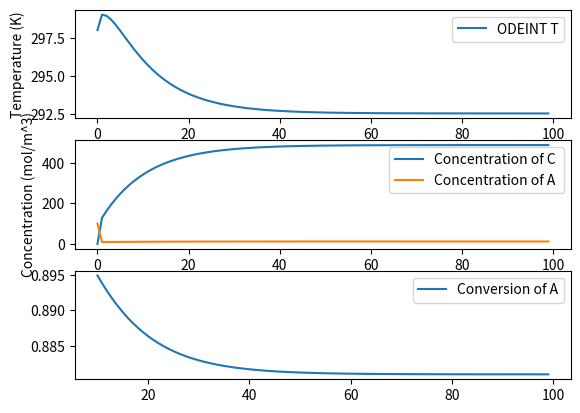

Here is the Python script that generated this plot:
import csv
import time
import numpy as np
import matplotlib.pyplot as plt
from scipy.integrate import odeint
from typing import Any, Iterable, List, Optional

def model(time, x, qc):
    """
    This function creates the system of differential equations
    needed to model the concentration of reactants and products,
    and the temperature of the reactor and cooling jacket. 

    This function serves to be an input for scipy.odeint
    PARAMETERS
    ----------
    t : np.ndarray
        A t span to be used by scipy.odeint to solve the system of differential
        equations
    x : List[Any]
        Inputs to each of the differential equations in the following form:
        x[0] = inputs for dCa/dt - concentration of reactant 
        x[1] = inputs for dCc/dt - concentration of product
        x[2] = inputs for dT/dt - reactor
        x[3] = inputs for dTc/dt - cooling jacket
        x[4] = inputs for 
    """

    #parameters
    R = 8.14 # J/(mol * k)
    Ea = 50241.6 # Activation Energy, J/mol
    A = 3.19 * 10**8 # pre exponential factor, min^-1
    delta_Hr = -60000 # heat of reaction, J/mol

    V = np.pi/2 # volume of reactor, m^3
    Cp = 4.186 # heat capacity J/gk
    U = 43500 # overall heat transfer coefficient, J/m^2 min K
    q = 0.1 # inlet flow rate to CSTR, m^3/min 
    # To = 298.15 # inlet temperature of reactor feed stream, 25 C
    To = 298
    Tco = 273.15 # inlet temperature of coolant stream, 5 C
    rho = 997000 # g/m^3 at SATP
    area = 7.068 # m^2 (side plus bottom)
    Vc = np.pi/2

    Cao = 500 # mol/m^3
    Cbo = 500 # mol/m^3

    Ca, Cb, Cc, T, Tc = x[0], x[0], x[1], x[2], x[3] 

    k = A * np.exp(-Ea/(R * T))
    Ra = -k*Ca*Cb
    Rc = k * Ca * Cb

    dCa_dt = q * (Cao - Ca) + Ra * V
    dCc_dt = -q * Cc + Rc * V
    dT_dt = (q/V) * (To - T) + (Ra * delta_Hr)/(rho * Cp) - ((U * area)/(rho * V * Cp)) * (T - Tc)
    dTc_dt = (qc/Vc) * (Tco - Tc) + ((U * area)/(rho * Vc * Cp)) * (T - Tc)

    return [
        dCa_dt,
        dCc_dt,
        dT_dt,
        dTc_dt
    ]

t = np.linspace(0, 600 , 601) # t span, 600 minutes
qc = np.ones(601)*0.5
conversion = [0]

Cao = 100
Cco = 0
To = 298
Tco = To
y0 = [Cao, Cco, To, Tco]

Ca, Cc, T, Tc = np.ones(601), np.ones(601), np.ones(601), np.ones(601)
Ca[0], Cc[0], T[0], Tc[0] = y0[0], y0[1], y0[2], y0[3]

for i in range(len(t) - 1):
    ts  = [t[i], t[i+1]]
    y = odeint(model, y0, ts, args=(qc[i],), tfirst=True)
    y0 = y[-1]
    Ca[i+1], Cc[i+1], T[i+1], Tc[i+1] = y0[0], y0[1], y0[2], y0[3]
    x = (Cao - Ca[i+1])/(Cao)
    conversion.append(x)

print(f"conversion 300 {conversion[300]}")

plt.figure()
plt.subplot(3,1,1)
plt.plot(t[:100], T[:100], label="ODEINT T")
plt.ylabel("Temperature (K)")
plt.xlabel("Time (min)")
plt.legend()
plt.subplot(3,1,2)
plt.ylabel("Concentration (mol/m^3)")
plt.plot(t[:100], Cc[:100], label="Concentration of C ")
plt.plot(t[:100], Ca[:100], label="Concentration of A ")
plt.legend()
plt.subplot(3,1,3)
plt.plot(t[10:100], conversion[10:100], label="Conversion of A")
plt.legend()
plt.show()